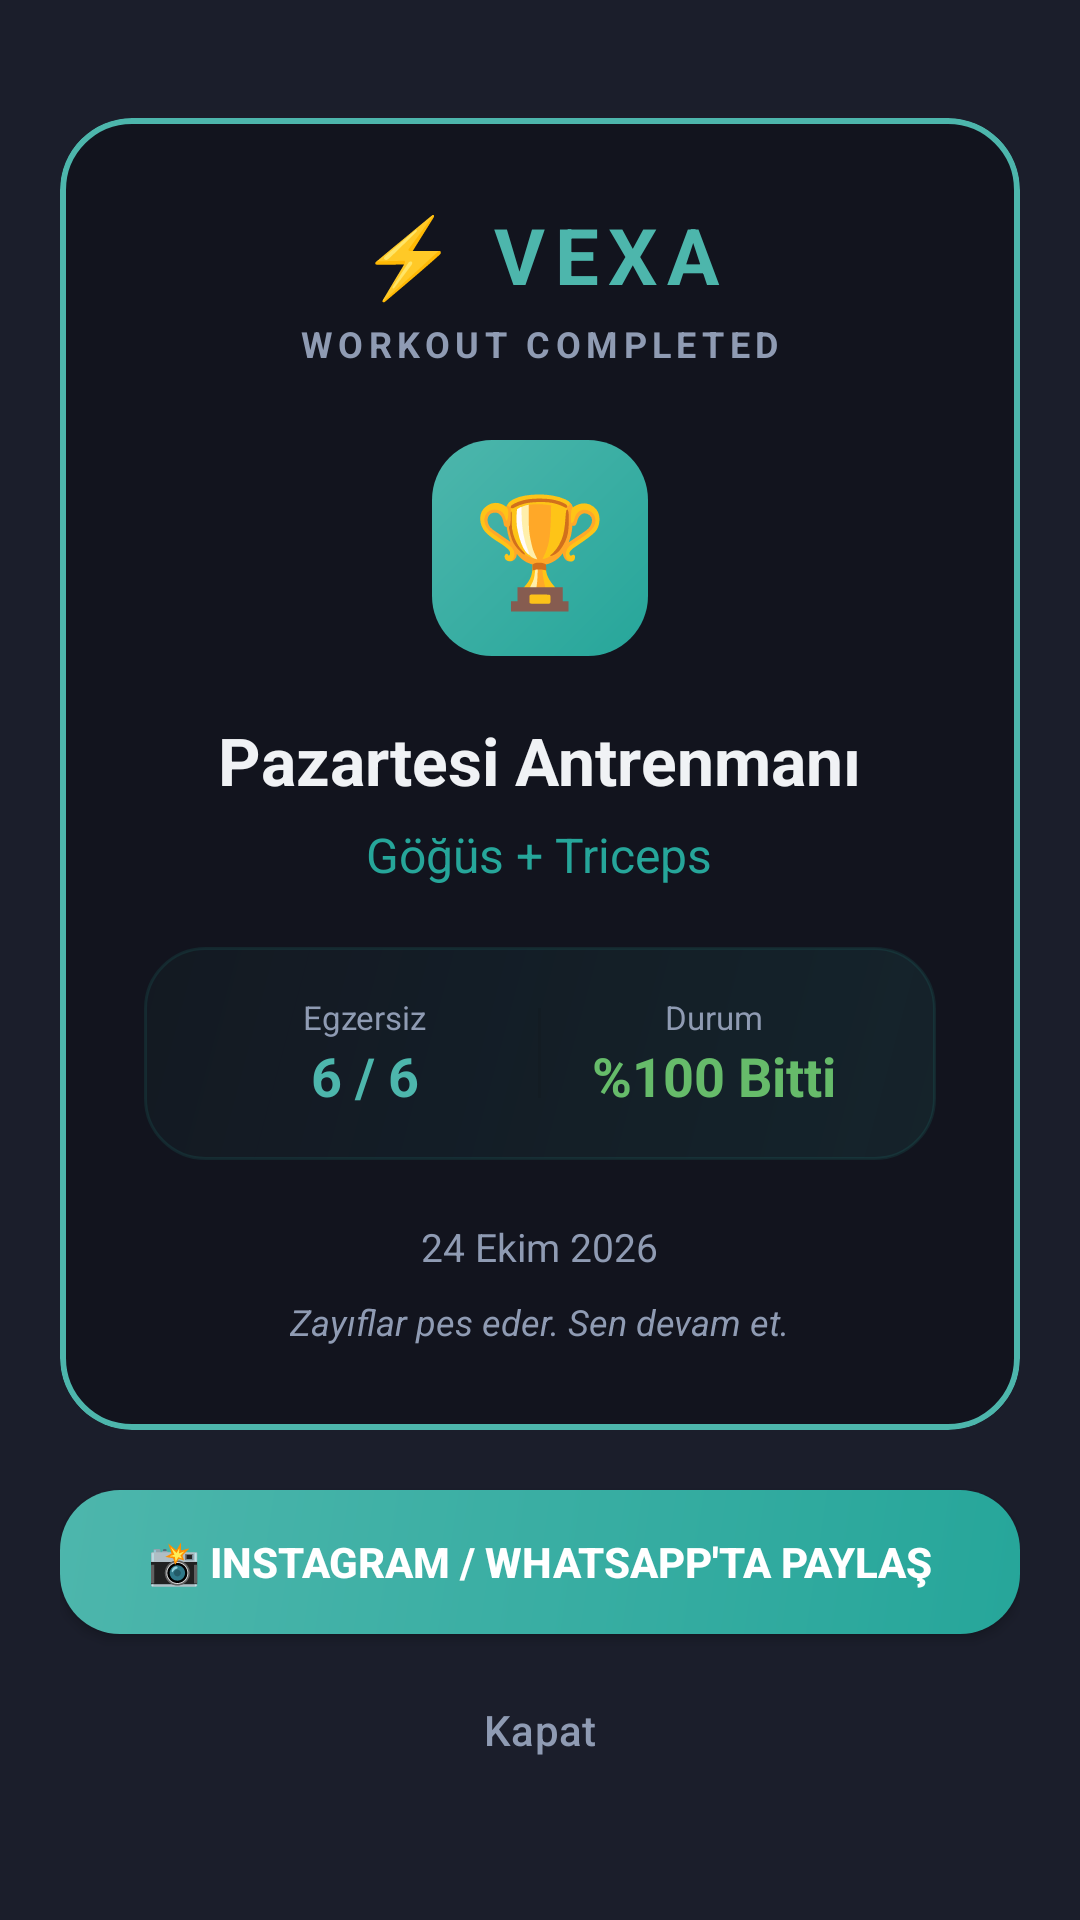

The Android layout XML behind this screen, and the referenced resources:
<!-- AndroidManifest.xml: application theme Theme.PPL_ANTREMAN -->
<!-- res/layout/dialog_share_workout.xml -->
<?xml version="1.0" encoding="utf-8"?>
<LinearLayout xmlns:android="http://schemas.android.com/apk/res/android"
    xmlns:app="http://schemas.android.com/apk/res-auto"
    android:layout_width="match_parent"
    android:layout_height="wrap_content"
    android:orientation="vertical"
    android:background="@color/surface_dark"
    android:padding="20dp"
    android:gravity="center">

    
    <com.google.android.material.card.MaterialCardView
        android:id="@+id/cardWorkoutShare"
        android:layout_width="match_parent"
        android:layout_height="wrap_content"
        app:cardBackgroundColor="@color/background_dark"
        app:cardCornerRadius="24dp"
        app:strokeWidth="2dp"
        app:strokeColor="@color/primary_light"
        android:layout_marginBottom="20dp">

        <LinearLayout
            android:layout_width="match_parent"
            android:layout_height="wrap_content"
            android:orientation="vertical"
            android:padding="28dp"
            android:gravity="center">

            
            <TextView
                android:layout_width="wrap_content"
                android:layout_height="wrap_content"
                android:text="⚡ VEXA"
                android:textSize="26sp"
                android:textStyle="bold"
                android:letterSpacing="0.12"
                android:textColor="@color/primary_light"
                android:layout_marginBottom="4dp" />

            <TextView
                android:layout_width="wrap_content"
                android:layout_height="wrap_content"
                android:text="WORKOUT COMPLETED"
                android:textSize="12sp"
                android:textStyle="bold"
                android:letterSpacing="0.15"
                android:textColor="@color/text_secondary_dark"
                android:layout_marginBottom="24dp" />

            
            <TextView
                android:layout_width="72dp"
                android:layout_height="72dp"
                android:text="🏆"
                android:textSize="36sp"
                android:gravity="center"
                android:background="@drawable/gradient_primary"
                android:layout_marginBottom="20dp" />

            
            <TextView
                android:id="@+id/tvShareDay"
                android:layout_width="wrap_content"
                android:layout_height="wrap_content"
                android:text="Pazartesi Antrenmanı"
                android:textSize="22sp"
                android:textStyle="bold"
                android:textColor="@color/text_primary_dark"
                android:layout_marginBottom="6dp" />

            <TextView
                android:id="@+id/tvShareMuscle"
                android:layout_width="wrap_content"
                android:layout_height="wrap_content"
                android:text="Göğüs + Triceps"
                android:textSize="16sp"
                android:textColor="@color/gradient_start"
                android:layout_marginBottom="20dp" />

            
            <LinearLayout
                android:layout_width="match_parent"
                android:layout_height="wrap_content"
                android:orientation="horizontal"
                android:background="@drawable/bg_day_banner"
                android:padding="16dp"
                android:gravity="center"
                android:layout_marginBottom="20dp">

                <LinearLayout
                    android:layout_width="0dp"
                    android:layout_height="wrap_content"
                    android:layout_weight="1"
                    android:orientation="vertical"
                    android:gravity="center">
                    <TextView
                        android:layout_width="wrap_content"
                        android:layout_height="wrap_content"
                        android:text="Egzersiz"
                        android:textSize="11sp"
                        android:textColor="@color/text_secondary_dark" />
                    <TextView
                        android:id="@+id/tvShareExercises"
                        android:layout_width="wrap_content"
                        android:layout_height="wrap_content"
                        android:text="6 / 6"
                        android:textSize="18sp"
                        android:textStyle="bold"
                        android:textColor="@color/primary_light" />
                </LinearLayout>

                <View
                    android:layout_width="1dp"
                    android:layout_height="30dp"
                    android:background="@color/glass_border" />

                <LinearLayout
                    android:layout_width="0dp"
                    android:layout_height="wrap_content"
                    android:layout_weight="1"
                    android:orientation="vertical"
                    android:gravity="center">
                    <TextView
                        android:layout_width="wrap_content"
                        android:layout_height="wrap_content"
                        android:text="Durum"
                        android:textSize="11sp"
                        android:textColor="@color/text_secondary_dark" />
                    <TextView
                        android:layout_width="wrap_content"
                        android:layout_height="wrap_content"
                        android:text="%100 Bitti"
                        android:textSize="18sp"
                        android:textStyle="bold"
                        android:textColor="@color/success" />
                </LinearLayout>
            </LinearLayout>

            <TextView
                android:id="@+id/tvShareDate"
                android:layout_width="wrap_content"
                android:layout_height="wrap_content"
                android:text="24 Ekim 2026"
                android:textSize="13sp"
                android:textColor="@color/text_secondary_dark"
                android:layout_marginBottom="8dp" />

            <TextView
                android:layout_width="wrap_content"
                android:layout_height="wrap_content"
                android:text="Zayıflar pes eder. Sen devam et."
                android:textSize="12sp"
                android:textStyle="italic"
                android:textColor="@color/text_secondary_dark" />

        </LinearLayout>
    </com.google.android.material.card.MaterialCardView>

    
    <Button
        android:id="@+id/btnShareImage"
        android:layout_width="match_parent"
        android:layout_height="wrap_content"
        android:text="📸 Instagram / WhatsApp'ta Paylaş"
        android:textColor="@color/white"
        android:textStyle="bold"
        android:background="@drawable/button_gradient"
        android:padding="14dp"
        android:layout_marginBottom="8dp" />

    <Button
        android:id="@+id/btnCloseShareDialog"
        style="?attr/materialButtonOutlinedStyle"
        android:layout_width="match_parent"
        android:layout_height="wrap_content"
        android:text="Kapat"
        android:textColor="@color/text_secondary_dark"
        app:strokeColor="@color/text_secondary_dark"
        android:padding="12dp" />

</LinearLayout>
<!-- resources referenced by this layout -->
<resources>
  <color name="background_dark">#12141E</color>
  <color name="glass_border">#12000000</color>
  <color name="gradient_start">#26A69A</color>
  <color name="primary_light">#4DB6AC</color>
  <color name="success">#66BB6A</color>
  <color name="surface_dark">#1B1E2B</color>
  <color name="text_primary_dark">#F0F2F5</color>
  <color name="text_secondary_dark">#8F9BB3</color>
  <color name="white">#FFFFFFFF</color>
  <!-- drawable bg_day_banner (drawable) -->
  <?xml version="1.0" encoding="utf-8"?>
  <shape xmlns:android="http://schemas.android.com/apk/res/android"
      android:shape="rectangle">
      <gradient
          android:startColor="#1A26A69A"
          android:endColor="#0826A69A"
          android:angle="135" />
      <corners android:radius="20dp" />
      <stroke
          android:width="1dp"
          android:color="#2026A69A" />
  </shape>
  <!-- drawable button_gradient (drawable) -->
  <?xml version="1.0" encoding="utf-8"?>
  <ripple xmlns:android="http://schemas.android.com/apk/res/android"
      android:color="@color/glass_white_10">
      <item>
          <shape android:shape="rectangle">
              <gradient
                  android:angle="135"
                  android:startColor="@color/gradient_start"
                  android:endColor="@color/gradient_end"
                  android:type="linear" />
              <corners android:radius="20dp" />
          </shape>
      </item>
  </ripple>
  <!-- drawable gradient_primary (drawable) -->
  <?xml version="1.0" encoding="utf-8"?>
  <shape xmlns:android="http://schemas.android.com/apk/res/android">
      <gradient
          android:angle="135"
          android:startColor="@color/gradient_start"
          android:endColor="@color/gradient_end"
          android:type="linear" />
      <corners android:radius="20dp" />
  </shape>
  <style name="Theme.PPL_ANTREMAN" parent="Base.Theme.PPL_ANTREMAN" />
  <color name="glass_white_10">#12000000</color>
  <color name="gradient_end">#4DB6AC</color>
  <style name="Base.Theme.PPL_ANTREMAN" parent="Theme.Material3.Light.NoActionBar">
          
          <item name="colorPrimary">@color/primary</item>
          <item name="colorPrimaryVariant">@color/primary_dark</item>
          <item name="colorOnPrimary">@color/white</item>
          
          
          <item name="colorSecondary">@color/accent</item>
          <item name="colorSecondaryVariant">@color/accent_dark</item>
          <item name="colorOnSecondary">@color/white</item>
          
          
          <item name="android:colorBackground">@color/background_light</item>
          <item name="colorSurface">@color/surface_light</item>
          <item name="colorOnBackground">@color/text_primary_light</item>
          <item name="colorOnSurface">@color/text_primary_light</item>
          
          
          <item name="android:statusBarColor">@color/primary</item>
          <item name="android:windowLightStatusBar">false</item>
          
          
          <item name="android:navigationBarColor">@color/surface_light</item>
          <item name="android:windowLightNavigationBar" tools:targetApi="o_mr1">true</item>
      </style>
  <color name="primary">#26A69A</color>
  <color name="primary_dark">#00897B</color>
  <color name="accent">#26A69A</color>
  <color name="accent_dark">#00897B</color>
  <color name="background_light">#F5F5F7</color>
  <color name="surface_light">#FFFFFF</color>
  <color name="text_primary_light">#1A1A2E</color>
</resources>
